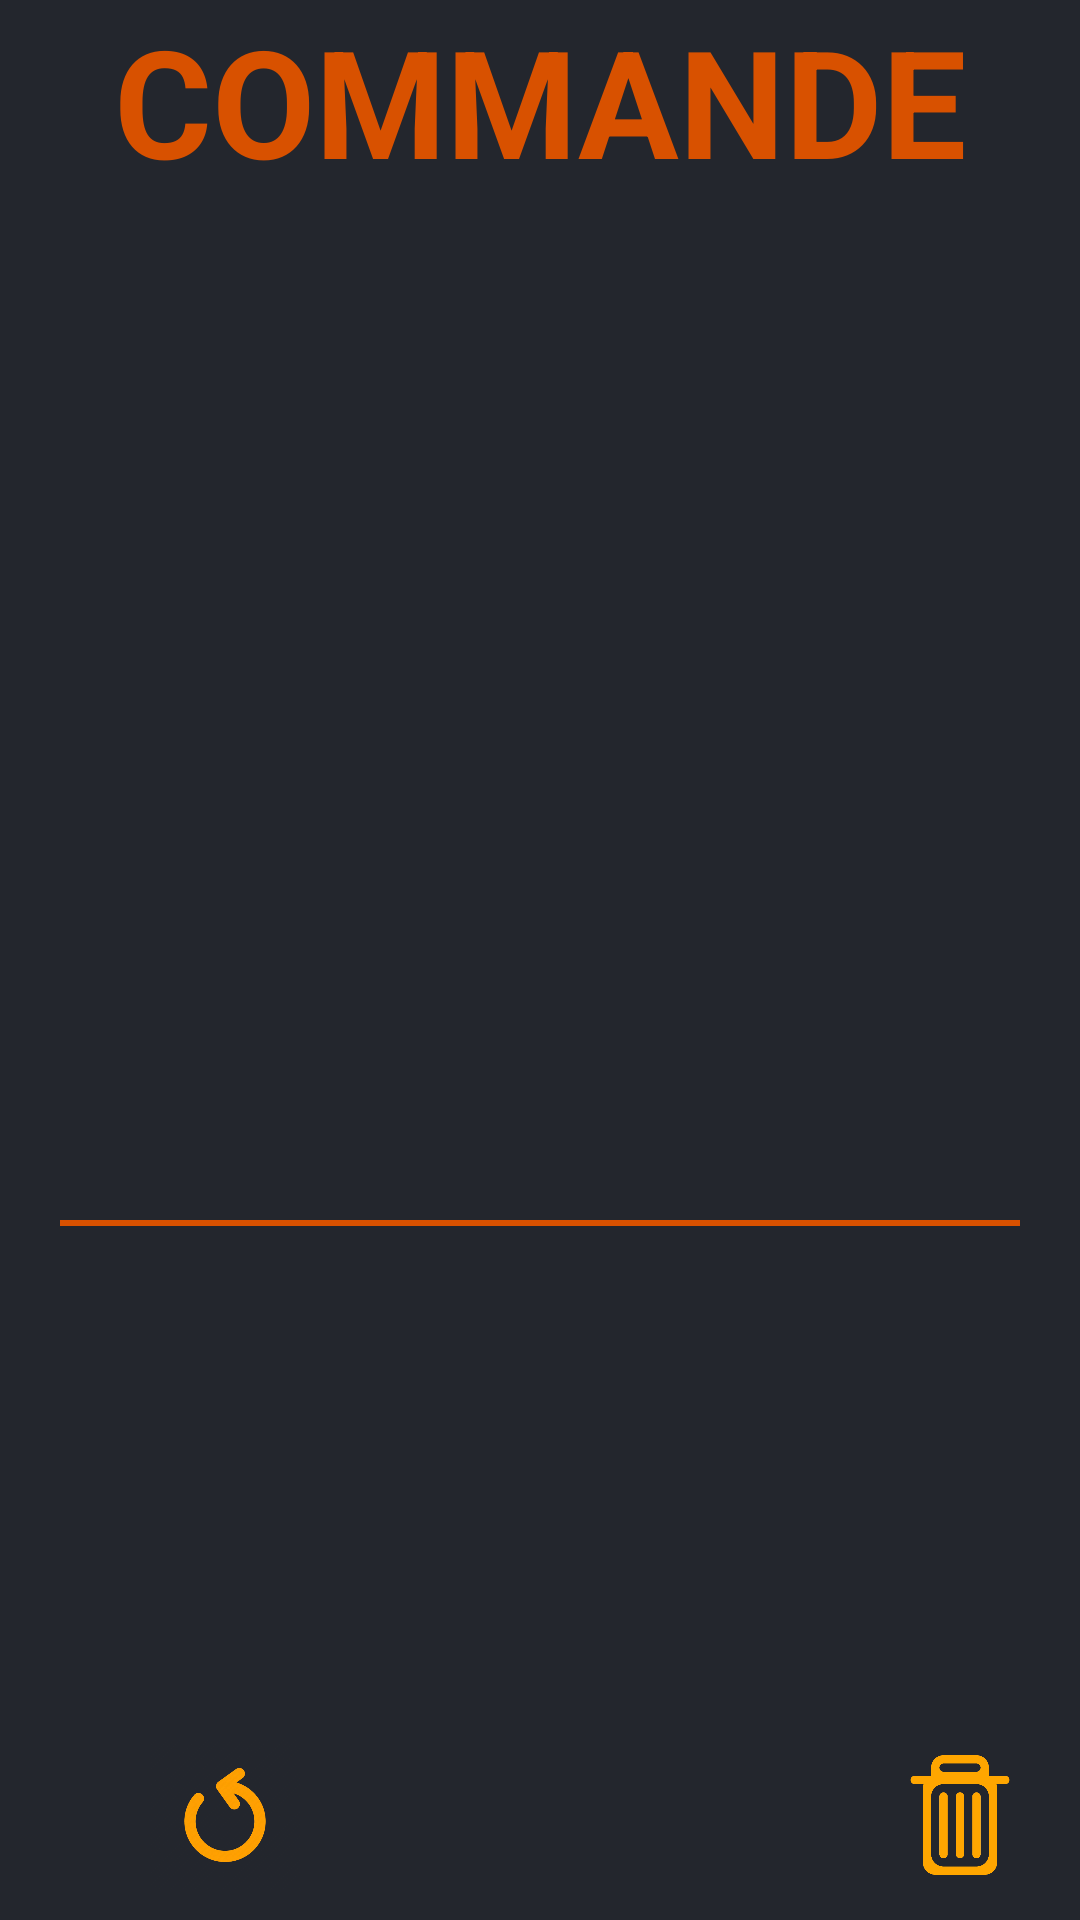

The Android layout XML behind this screen, and the referenced resources:
<!-- AndroidManifest.xml: application theme Theme.Burgger -->
<!-- res/layout/activity_cuisine.xml -->
<LinearLayout xmlns:android="http://schemas.android.com/apk/res/android"
    xmlns:app="http://schemas.android.com/apk/res-auto"
    android:layout_width="match_parent"
    android:layout_height="match_parent"
    android:background="@color/backGroundApp"
    android:orientation="vertical">


    <TextView
        android:layout_width="match_parent"
        android:layout_height="wrap_content"
        android:textAlignment="center"
        android:text="COMMANDE"
        android:textColor="@color/orange"
        android:textSize="50dp"
        android:textStyle="bold"></TextView>

    <RelativeLayout
        android:layout_width="match_parent"
        android:layout_height="wrap_content">

        <TextView
            android:id="@+id/aucuneCommande"
            android:layout_width="match_parent"
            android:layout_height="wrap_content"
            android:layout_marginTop="40dp"
            android:textAlignment="center"
            android:text=""
            android:textColor="@color/gray"
            android:textSize="20dp"
            android:textStyle="bold"></TextView>


        <ListView
            android:id="@+id/commande_list_view"
            android:layout_width="match_parent"
            android:layout_height="280dp"
            android:layout_weight="10"
            android:layout_margin="20dp"
            >
        </ListView>

    </RelativeLayout>



    <View
        android:layout_width="match_parent"
        android:layout_height="2dp"
        android:background="@color/orange"
        android:layout_margin="20dp"/>

    <ListView
        android:id="@+id/commande_list_view_prete"
        android:layout_width="match_parent"
        android:layout_height="0dp"
        android:layout_weight="10"
        android:layout_margin="20dp">




    </ListView>

    <LinearLayout
        android:layout_width="match_parent"
        android:layout_height="wrap_content"
        android:orientation="horizontal">

        <ImageView
            android:id="@+id/refresh_commande"
            android:layout_width="50dp"
            android:layout_height="50dp"
            android:layout_marginBottom="10sp"
            android:layout_marginLeft="50sp"
            app:srcCompat="@drawable/refresh" />

        <ImageView
            android:id="@+id/supprimer_commande_prete"
            android:layout_width="40dp"
            android:layout_height="50dp"
            android:layout_marginLeft="200dp"
            android:layout_marginBottom="10sp"
            app:srcCompat="@drawable/supp" />

    </LinearLayout>



</LinearLayout>
<!-- resources referenced by this layout -->
<resources>
  <color name="backGroundApp">#23262d</color>
  <color name="gray">#808080</color>
  <color name="orange">#d85100</color>
  <!-- drawable refresh: png bitmap (drawable, 12496 bytes) -->
  <!-- drawable supp: png bitmap (drawable, 5500 bytes) -->
  <style name="Theme.Burgger" parent="Theme.MaterialComponents.DayNight.DarkActionBar">
          
          <item name="colorPrimary">@color/orange</item>
          <item name="colorPrimaryVariant">@color/backGroundApp</item>
          <item name="colorOnPrimary">@color/white</item>
          
          <item name="colorSecondary">@color/teal_200</item>
          <item name="colorSecondaryVariant">@color/teal_700</item>
          <item name="colorOnSecondary">@color/black</item>
          
          <item name="android:statusBarColor">?attr/colorPrimaryVariant</item>
          <item name="windowActionBar">false</item>
          <item name="windowNoTitle">true</item>
          
      </style>
  <color name="white">#FFFFFFFF</color>
  <color name="teal_200">#FF03DAC5</color>
  <color name="teal_700">#FF018786</color>
  <color name="black">#FF000000</color>
</resources>
